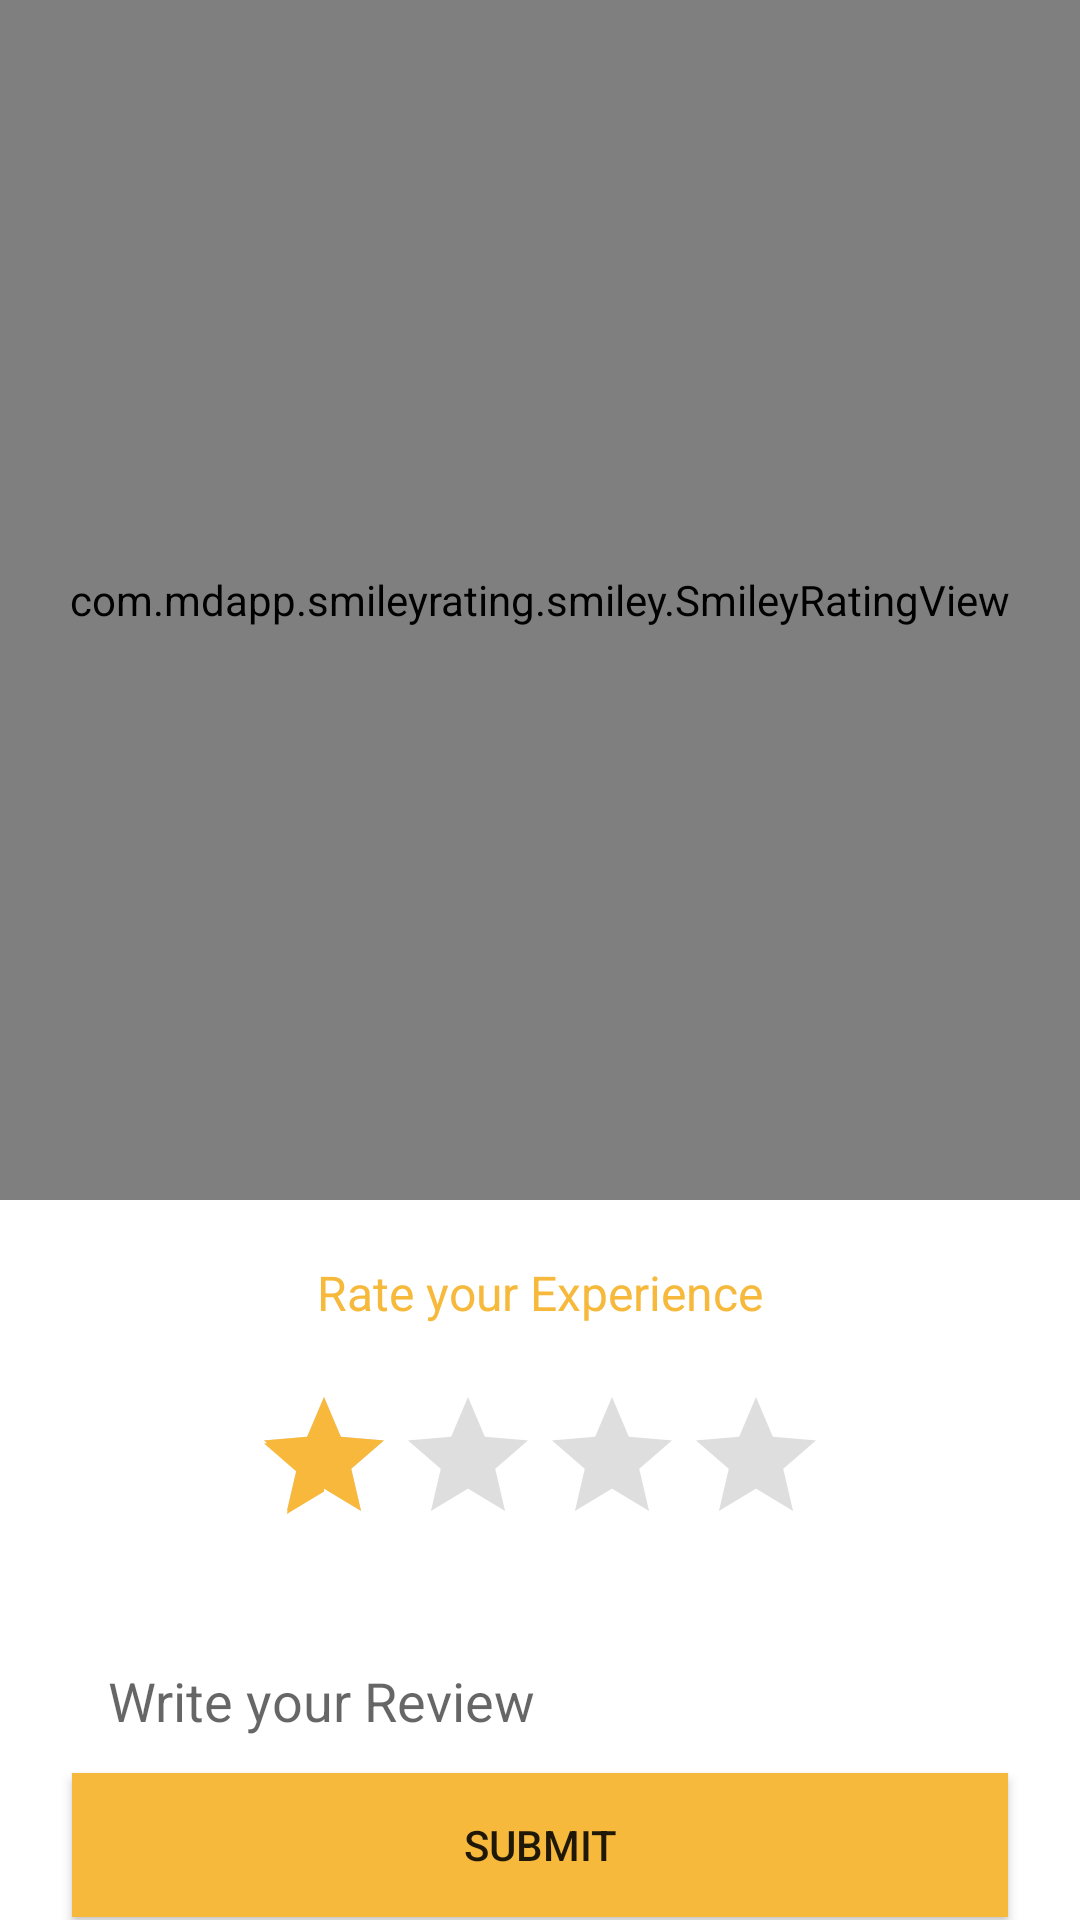

Reconstruct the res/layout file that produces this screen, plus the resources it refers to.
<!-- AndroidManifest.xml: application theme Theme.Smileyrating -->
<!-- res/layout/activity_main.xml -->
<?xml version="1.0" encoding="utf-8"?>
<androidx.constraintlayout.widget.ConstraintLayout xmlns:android="http://schemas.android.com/apk/res/android"
    xmlns:app="http://schemas.android.com/apk/res-auto"
    xmlns:tools="http://schemas.android.com/tools"
    android:layout_width="match_parent"
    android:layout_height="match_parent"
    tools:context=".MainActivity"
    tools:viewBindingIgnore="true">

    <Button
        android:id="@+id/btSumit"
        android:layout_width="match_parent"
        android:layout_height="wrap_content"
        android:layout_marginHorizontal="24dp"
        android:background="@color/colorPrimary"
        android:elevation="4dp"
        android:text="Submit"
        app:layout_constraintTop_toBottomOf="@id/review_box" />

    <EditText
        android:id="@+id/review_box"
        android:layout_width="match_parent"
        android:layout_height="wrap_content"
        android:layout_margin="24dp"
        android:background="@drawable/rounded_bg"
        android:hint="Write your Review"
        android:padding="12dp"
        app:layout_constraintTop_toBottomOf="@id/rating_bar" />

    <RatingBar
        android:id="@+id/rating_bar"
        android:layout_width="wrap_content"
        android:layout_height="wrap_content"
        android:layout_centerHorizontal="true"
        android:layout_marginTop="20dp"
        android:numStars="4"
        android:rating="1"
        android:stepSize="1"
        android:theme="@style/RatingBar"
        app:layout_constraintEnd_toEndOf="parent"
        app:layout_constraintStart_toStartOf="parent"
        app:layout_constraintTop_toBottomOf="@id/textRun" />

    <TextView
        android:id="@+id/textRun"
        android:layout_width="wrap_content"
        android:layout_height="wrap_content"
        android:layout_centerHorizontal="true"
        android:layout_marginTop="20dp"
        android:text="Rate your Experience"
        android:textColor="@color/colorPrimary"
        android:textSize="16sp"
        app:layout_constraintEnd_toEndOf="parent"
        app:layout_constraintStart_toStartOf="parent"
        app:layout_constraintTop_toBottomOf="@id/smiley_view" />

    <com.mdapp.smileyrating.smiley.SmileyRatingView
        android:id="@+id/smiley_view"
        android:layout_width="match_parent"
        android:layout_height="400dp"
        android:layout_centerHorizontal="true"
        app:default_rating="1"
        app:layout_constraintEnd_toEndOf="parent"
        app:layout_constraintStart_toStartOf="parent"
        app:layout_constraintTop_toTopOf="parent" />


</androidx.constraintlayout.widget.ConstraintLayout>
<!-- resources referenced by this layout -->
<resources>
  <color name="colorPrimary">#f6b93c</color>
  <style name="RatingBar" parent="Theme.AppCompat">
          <item name="colorControlNormal">@color/rating_inactive</item>
          <item name="colorControlActivated">@color/rating_active</item>
      </style>
  <style name="Theme.Smileyrating" parent="Theme.MaterialComponents.DayNight.DarkActionBar">
          
          <item name="colorPrimary">@color/purple_500</item>
          <item name="colorPrimaryVariant">@color/purple_700</item>
          <item name="colorOnPrimary">@color/white</item>
          
          <item name="colorSecondary">@color/teal_200</item>
          <item name="colorSecondaryVariant">@color/teal_700</item>
          <item name="colorOnSecondary">@color/black</item>
          
          <item name="android:statusBarColor" tools:targetApi="l">?attr/colorPrimaryVariant</item>
          
      </style>
  <color name="rating_inactive">#929292</color>
  <color name="rating_active">#f8b83b</color>
  <color name="purple_500">#FF6200EE</color>
  <color name="purple_700">#FF3700B3</color>
  <color name="white">#FFFFFFFF</color>
  <color name="teal_200">#FF03DAC5</color>
  <color name="teal_700">#FF018786</color>
  <color name="black">#FF000000</color>
</resources>
